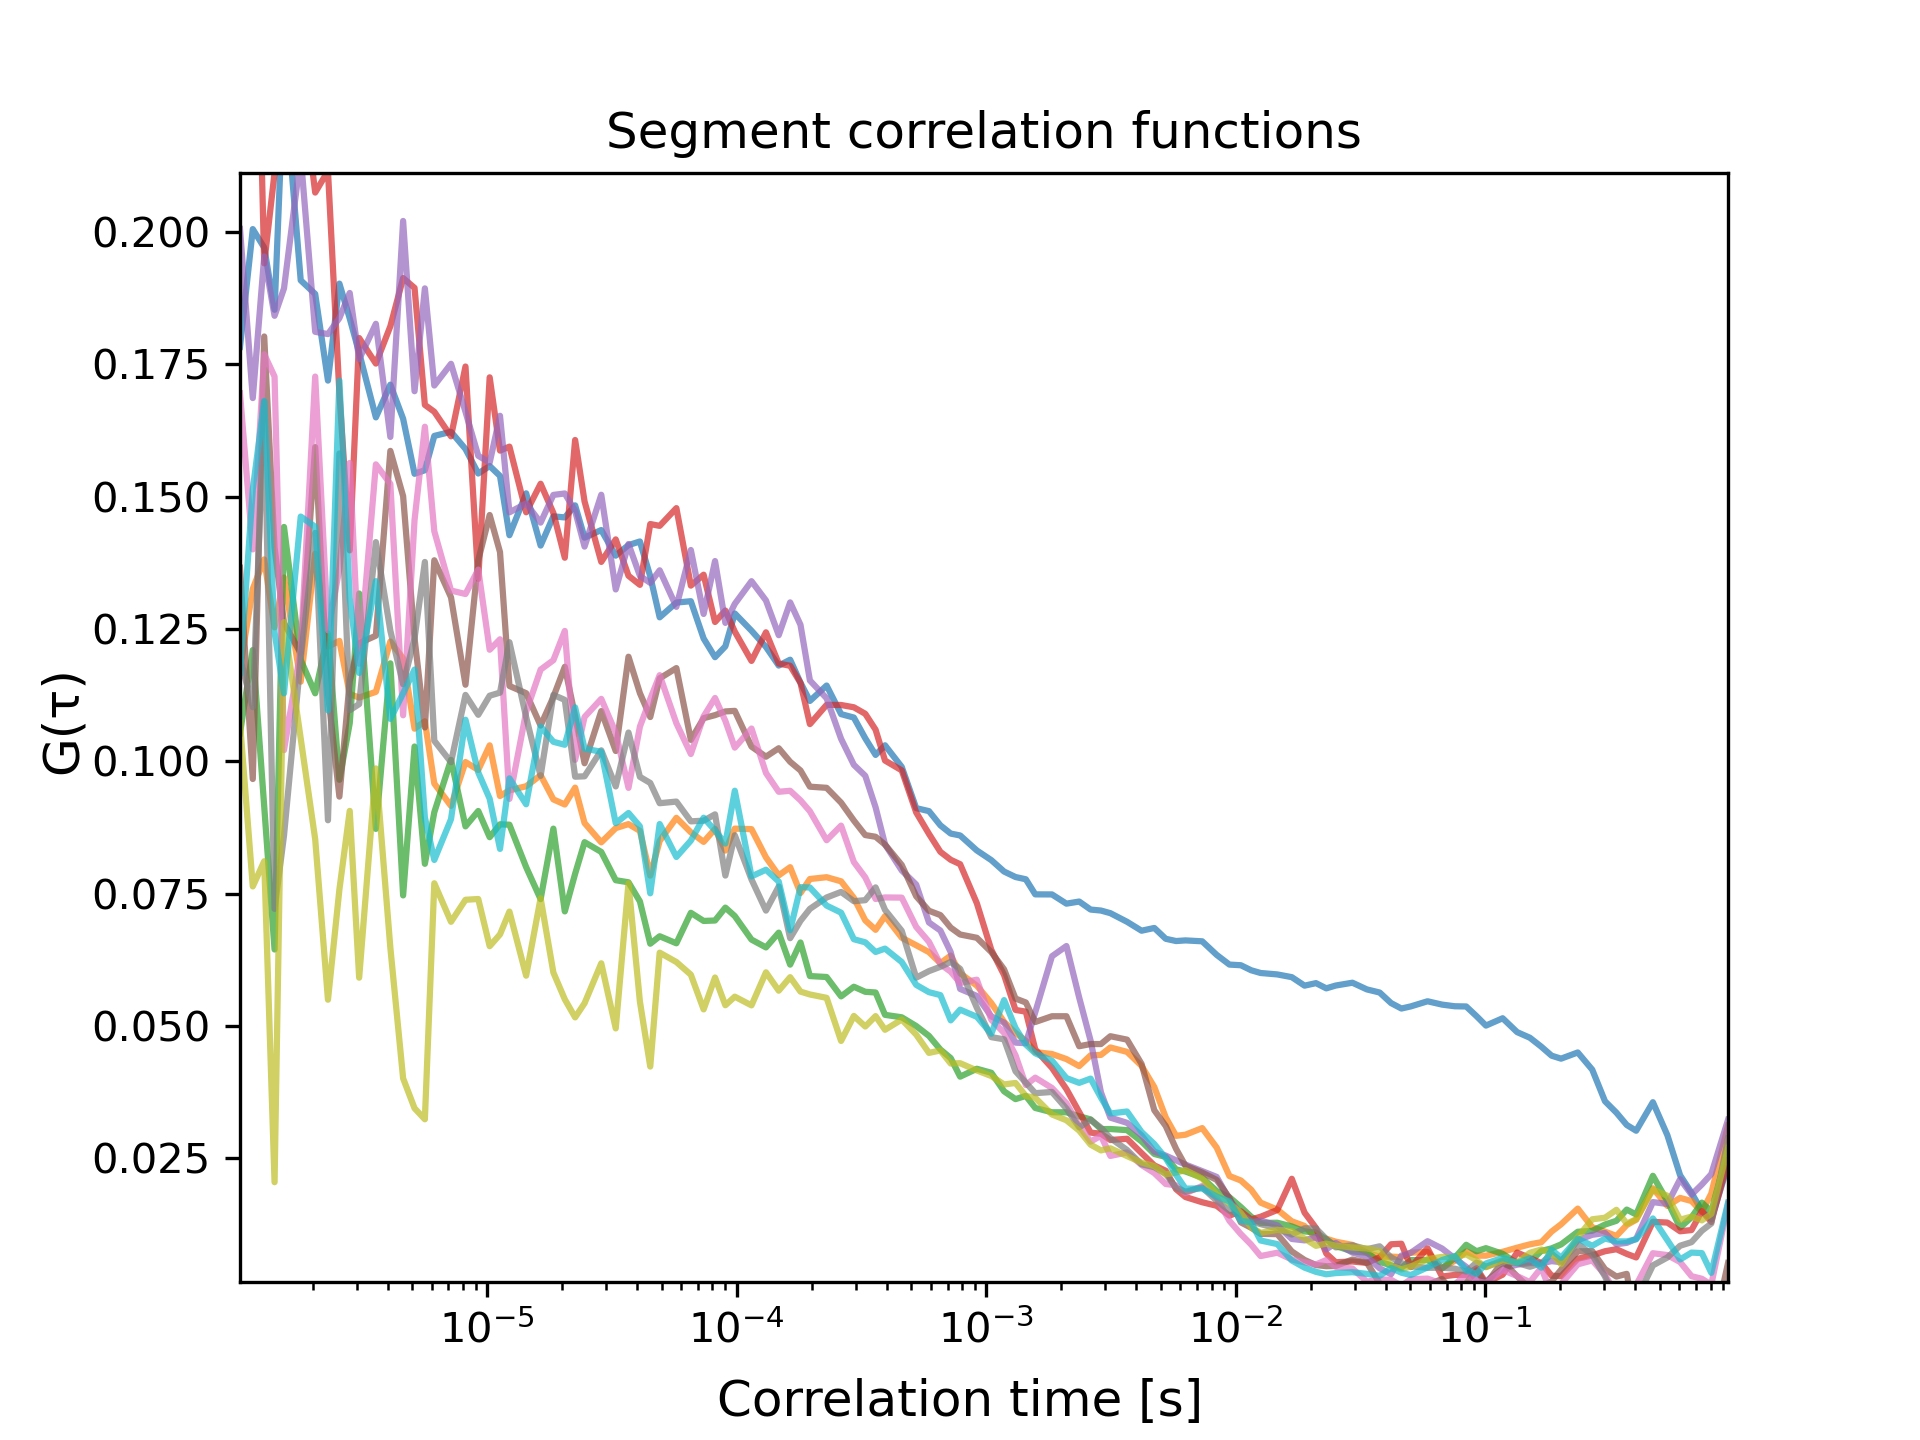

The data file committed next to this chart (first rows):
1.0225286308016623e-06, 0.17833572439894652, 0.11761849354950726, 0.10530963460420995, 0.23869522293422696, 0.20060503077716474, 0.13657081670038584, 0.1695516980079821, 0.11947801002626535, 0.10728220131714616, 0.11669821757279175
1.1505322149020175e-06, 0.2006, 0.1326, 0.121, 0.2811, 0.1686, 0.09666, 0.14, 0.1102, 0.07636, 0.1514
1.278535799002372e-06, 0.1971, 0.1382, 0.09148, 0.1941, 0.1954, 0.1803, 0.1769, 0.168, 0.08112, 0.1681
1.406539383102727e-06, 0.1853, 0.1253, 0.06444, 0.2112, 0.1842, 0.1404, 0.1727, 0.07211, 0.02046, 0.1244
1.5345429672030816e-06, 0.2292, 0.1347, 0.1443, 0.2253, 0.1894, 0.1261, 0.1021, 0.08597, 0.1263, 0.1128
1.7905501354037913e-06, 0.1909, 0.1151, 0.1191, 0.2298, 0.2144, 0.1204, 0.1211, 0.1195, 0.1043, 0.1463
2.046557303604501e-06, 0.1883, 0.1392, 0.1129, 0.2075, 0.1812, 0.1594, 0.1727, 0.1432, 0.08528, 0.1443
2.302564471805211e-06, 0.172, 0.1217, 0.1242, 0.2116, 0.1807, 0.1128, 0.1248, 0.08886, 0.05495, 0.1096
2.5585716400059203e-06, 0.1903, 0.1228, 0.09651, 0.1696, 0.1838, 0.09333, 0.1364, 0.1582, 0.07576, 0.172
2.8145788082066298e-06, 0.1837, 0.1127, 0.1072, 0.1399, 0.1885, 0.1152, 0.1564, 0.1097, 0.09063, 0.1308
3.0705859764073397e-06, 0.1772, 0.1121, 0.1317, 0.18, 0.176, 0.1223, 0.1184, 0.1108, 0.05911, 0.1167
3.582600312808759e-06, 0.165, 0.1131, 0.08723, 0.1752, 0.1827, 0.1237, 0.1561, 0.1414, 0.09866, 0.134
4.0946146492101775e-06, 0.1712, 0.1226, 0.1185, 0.1822, 0.1613, 0.1587, 0.1524, 0.1247, 0.06476, 0.108
4.606628985611596e-06, 0.1647, 0.1194, 0.07466, 0.1913, 0.2021, 0.1501, 0.1087, 0.1146, 0.04008, 0.1128
5.118643322013017e-06, 0.1543, 0.1062, 0.1028, 0.1895, 0.1699, 0.1233, 0.1456, 0.1232, 0.03444, 0.1173
5.630657658414435e-06, 0.155, 0.1076, 0.08063, 0.1674, 0.1894, 0.1064, 0.1632, 0.1377, 0.03235, 0.08939
6.142671994815856e-06, 0.1615, 0.0958, 0.09038, 0.1661, 0.171, 0.138, 0.1435, 0.1039, 0.07695, 0.08136
7.166700667618694e-06, 0.1623, 0.09157, 0.1003, 0.1614, 0.1751, 0.131, 0.1323, 0.09984, 0.06967, 0.08907
8.190729340421532e-06, 0.159, 0.09986, 0.08771, 0.1746, 0.1661, 0.1145, 0.1316, 0.1125, 0.07383, 0.1079
9.21475801322437e-06, 0.1544, 0.09836, 0.09061, 0.1345, 0.1577, 0.138, 0.1362, 0.1088, 0.07398, 0.09791
1.0238786686027208e-05, 0.1558, 0.103, 0.08566, 0.1726, 0.1564, 0.1466, 0.1211, 0.1124, 0.06506, 0.09293
1.1262815358830047e-05, 0.1539, 0.09344, 0.0881, 0.1587, 0.1653, 0.1395, 0.1231, 0.113, 0.06729, 0.08345
1.2286844031632885e-05, 0.1427, 0.09451, 0.08802, 0.1595, 0.1471, 0.1142, 0.0929, 0.1225, 0.0716, 0.09678
1.4334901377238563e-05, 0.1506, 0.09529, 0.08, 0.1471, 0.1487, 0.1129, 0.1094, 0.1084, 0.05949, 0.09188
1.638295872284424e-05, 0.1408, 0.09738, 0.07395, 0.1525, 0.1451, 0.1068, 0.1173, 0.09724, 0.07413, 0.1066
1.843101606844992e-05, 0.1463, 0.0928, 0.08727, 0.1469, 0.1503, 0.1122, 0.1191, 0.1125, 0.06008, 0.1037
2.047907341405559e-05, 0.1461, 0.09184, 0.07163, 0.1385, 0.1506, 0.1179, 0.1246, 0.1116, 0.05503, 0.1031
2.2527130759661274e-05, 0.1484, 0.09502, 0.07875, 0.1607, 0.1473, 0.1085, 0.1003, 0.0971, 0.05161, 0.1102
2.4575188105266946e-05, 0.1423, 0.08834, 0.08472, 0.1491, 0.1406, 0.09963, 0.1084, 0.09717, 0.05428, 0.1024
2.86713027964783e-05, 0.1437, 0.08469, 0.08287, 0.1377, 0.1504, 0.1095, 0.1118, 0.1021, 0.06183, 0.1018
3.2767417487689655e-05, 0.1389, 0.08738, 0.07753, 0.1419, 0.1325, 0.1019, 0.1054, 0.09526, 0.04953, 0.08831
3.686353217890101e-05, 0.1409, 0.08814, 0.07714, 0.1351, 0.1411, 0.1198, 0.09498, 0.1054, 0.07696, 0.09024
4.095964687011237e-05, 0.1415, 0.08685, 0.07352, 0.1333, 0.135, 0.1129, 0.1066, 0.09706, 0.05458, 0.08771
4.5055761561323716e-05, 0.135, 0.0784, 0.06553, 0.1448, 0.1337, 0.1084, 0.1118, 0.09591, 0.04232, 0.07506
4.9151876252535074e-05, 0.1272, 0.08496, 0.06694, 0.1445, 0.1361, 0.1157, 0.1163, 0.09208, 0.06384, 0.08815
5.734410563495779e-05, 0.13, 0.08932, 0.06561, 0.1479, 0.1292, 0.1176, 0.1072, 0.09239, 0.06207, 0.08193
6.553633501738049e-05, 0.1303, 0.08658, 0.07137, 0.1332, 0.1399, 0.104, 0.1014, 0.08866, 0.05968, 0.08502
7.372856439980319e-05, 0.1232, 0.08477, 0.06984, 0.1353, 0.1278, 0.1081, 0.1085, 0.08878, 0.05312, 0.08934
8.19207937822259e-05, 0.1197, 0.08722, 0.06992, 0.1263, 0.1378, 0.1087, 0.112, 0.08998, 0.05914, 0.08693
9.011302316464861e-05, 0.1217, 0.08313, 0.07235, 0.1285, 0.1262, 0.1094, 0.1076, 0.07841, 0.0539, 0.08446
9.830525254707132e-05, 0.1279, 0.08728, 0.07075, 0.1245, 0.1298, 0.1095, 0.1026, 0.08603, 0.05552, 0.09444
0.0001147, 0.1247, 0.08718, 0.06631, 0.119, 0.134, 0.1028, 0.1062, 0.07768, 0.05388, 0.07825
0.0001311, 0.1216, 0.08185, 0.06483, 0.1244, 0.1304, 0.1009, 0.0978, 0.07179, 0.06013, 0.07951
0.0001475, 0.1181, 0.07845, 0.06762, 0.1185, 0.1238, 0.1025, 0.09424, 0.07634, 0.05665, 0.07727
0.0001638, 0.1192, 0.07999, 0.06158, 0.1181, 0.13, 0.09991, 0.09443, 0.06658, 0.0592, 0.06808
0.0001802, 0.1149, 0.0751, 0.06576, 0.1148, 0.1258, 0.09827, 0.09263, 0.06986, 0.05648, 0.07622
0.0001966, 0.1114, 0.07776, 0.05942, 0.107, 0.1153, 0.09521, 0.09056, 0.07212, 0.05594, 0.07616
0.0002294, 0.1143, 0.0781, 0.05924, 0.1107, 0.1119, 0.09499, 0.08509, 0.07427, 0.0553, 0.07274
0.0002621, 0.1089, 0.07732, 0.05558, 0.1106, 0.1042, 0.09219, 0.08785, 0.07532, 0.04716, 0.0714
0.0002949, 0.1083, 0.07419, 0.0574, 0.1102, 0.09934, 0.08882, 0.08097, 0.07357, 0.05188, 0.06638
0.0003277, 0.1044, 0.06994, 0.05644, 0.109, 0.09726, 0.08606, 0.07807, 0.07376, 0.04988, 0.0658
0.0003605, 0.1012, 0.06816, 0.05632, 0.106, 0.09131, 0.08574, 0.07399, 0.07618, 0.05185, 0.06397
0.0003932, 0.103, 0.07075, 0.05209, 0.1001, 0.0843, 0.08426, 0.07427, 0.07192, 0.04926, 0.06461
0.0004588, 0.09895, 0.06667, 0.05163, 0.09829, 0.07938, 0.08041, 0.07424, 0.06797, 0.0512, 0.06207
0.0005243, 0.09115, 0.06524, 0.04998, 0.09034, 0.07671, 0.0745, 0.06871, 0.05912, 0.04836, 0.05775
0.0005898, 0.09059, 0.06394, 0.04811, 0.08629, 0.06955, 0.07176, 0.06589, 0.06036, 0.0449, 0.05637
0.0006554, 0.0879, 0.06186, 0.04553, 0.08289, 0.06802, 0.07094, 0.06166, 0.06117, 0.04535, 0.05582
0.0007209, 0.08635, 0.06329, 0.04391, 0.08139, 0.06394, 0.06857, 0.06024, 0.06209, 0.04289, 0.05104
0.0007865, 0.08599, 0.05994, 0.04041, 0.08056, 0.05698, 0.06727, 0.05812, 0.06079, 0.04295, 0.05307
0.0009175, 0.08316, 0.0576, 0.0419, 0.07318, 0.05566, 0.06665, 0.05873, 0.05343, 0.04158, 0.05172
0.001049, 0.08133, 0.05431, 0.04114, 0.06437, 0.0518, 0.06395, 0.05116, 0.04787, 0.04052, 0.04851
... 59 more rows
